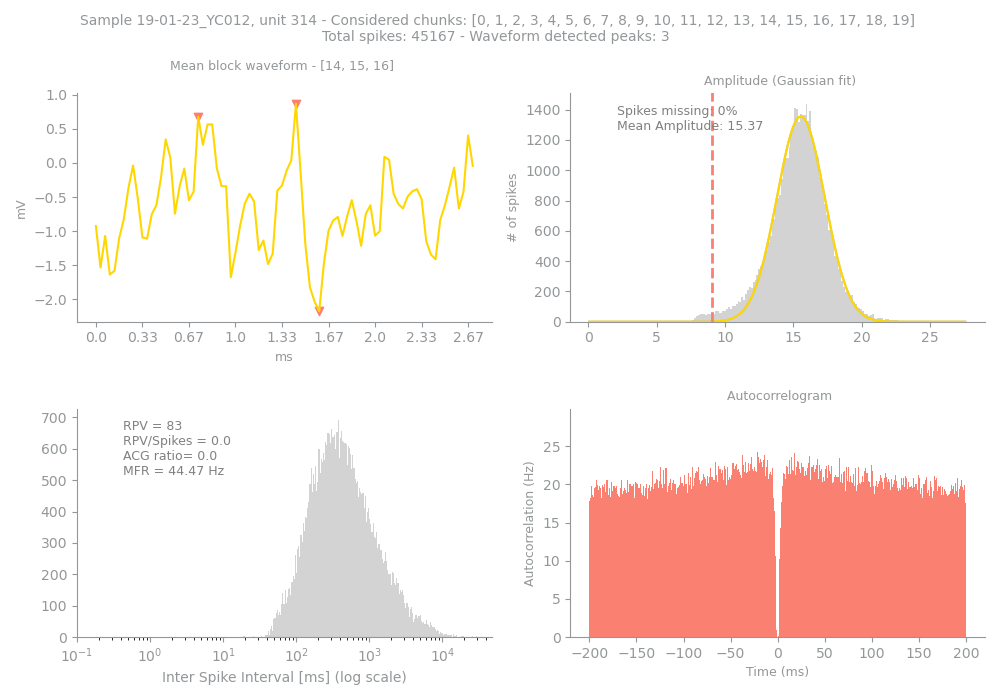

The data file committed next to this chart (first rows):
Sample, Unit, PeakChUnit, SpikesUnit, GoodChunks, GoodChunksList, WvfChunks, WvfChunksList, SpikesBlock, PercMissingSpikesBlock, MFRBlockHz, MeanAmpBlock, RPVBlock, FpBlockFancy, FpBlockSimple, ACGViolationRatio, WvfPeaksBlock, PeaksBlock_x, PeaksBlock_y, BigPkNegBlock
19-01-23_YC012, 314, 157, 45167, 20, [0, 1, 2, 3, 4, 5, 6, 7, 8, 9, 10, 11, 1…, 3, [14, 15, 16], 45167, 0, 44.47, 15.37, 83, 0.03, 0.0, 0.0, 3, [22, 43, 48], [0.6796875, 0.8691406, -2.1757812], 1
